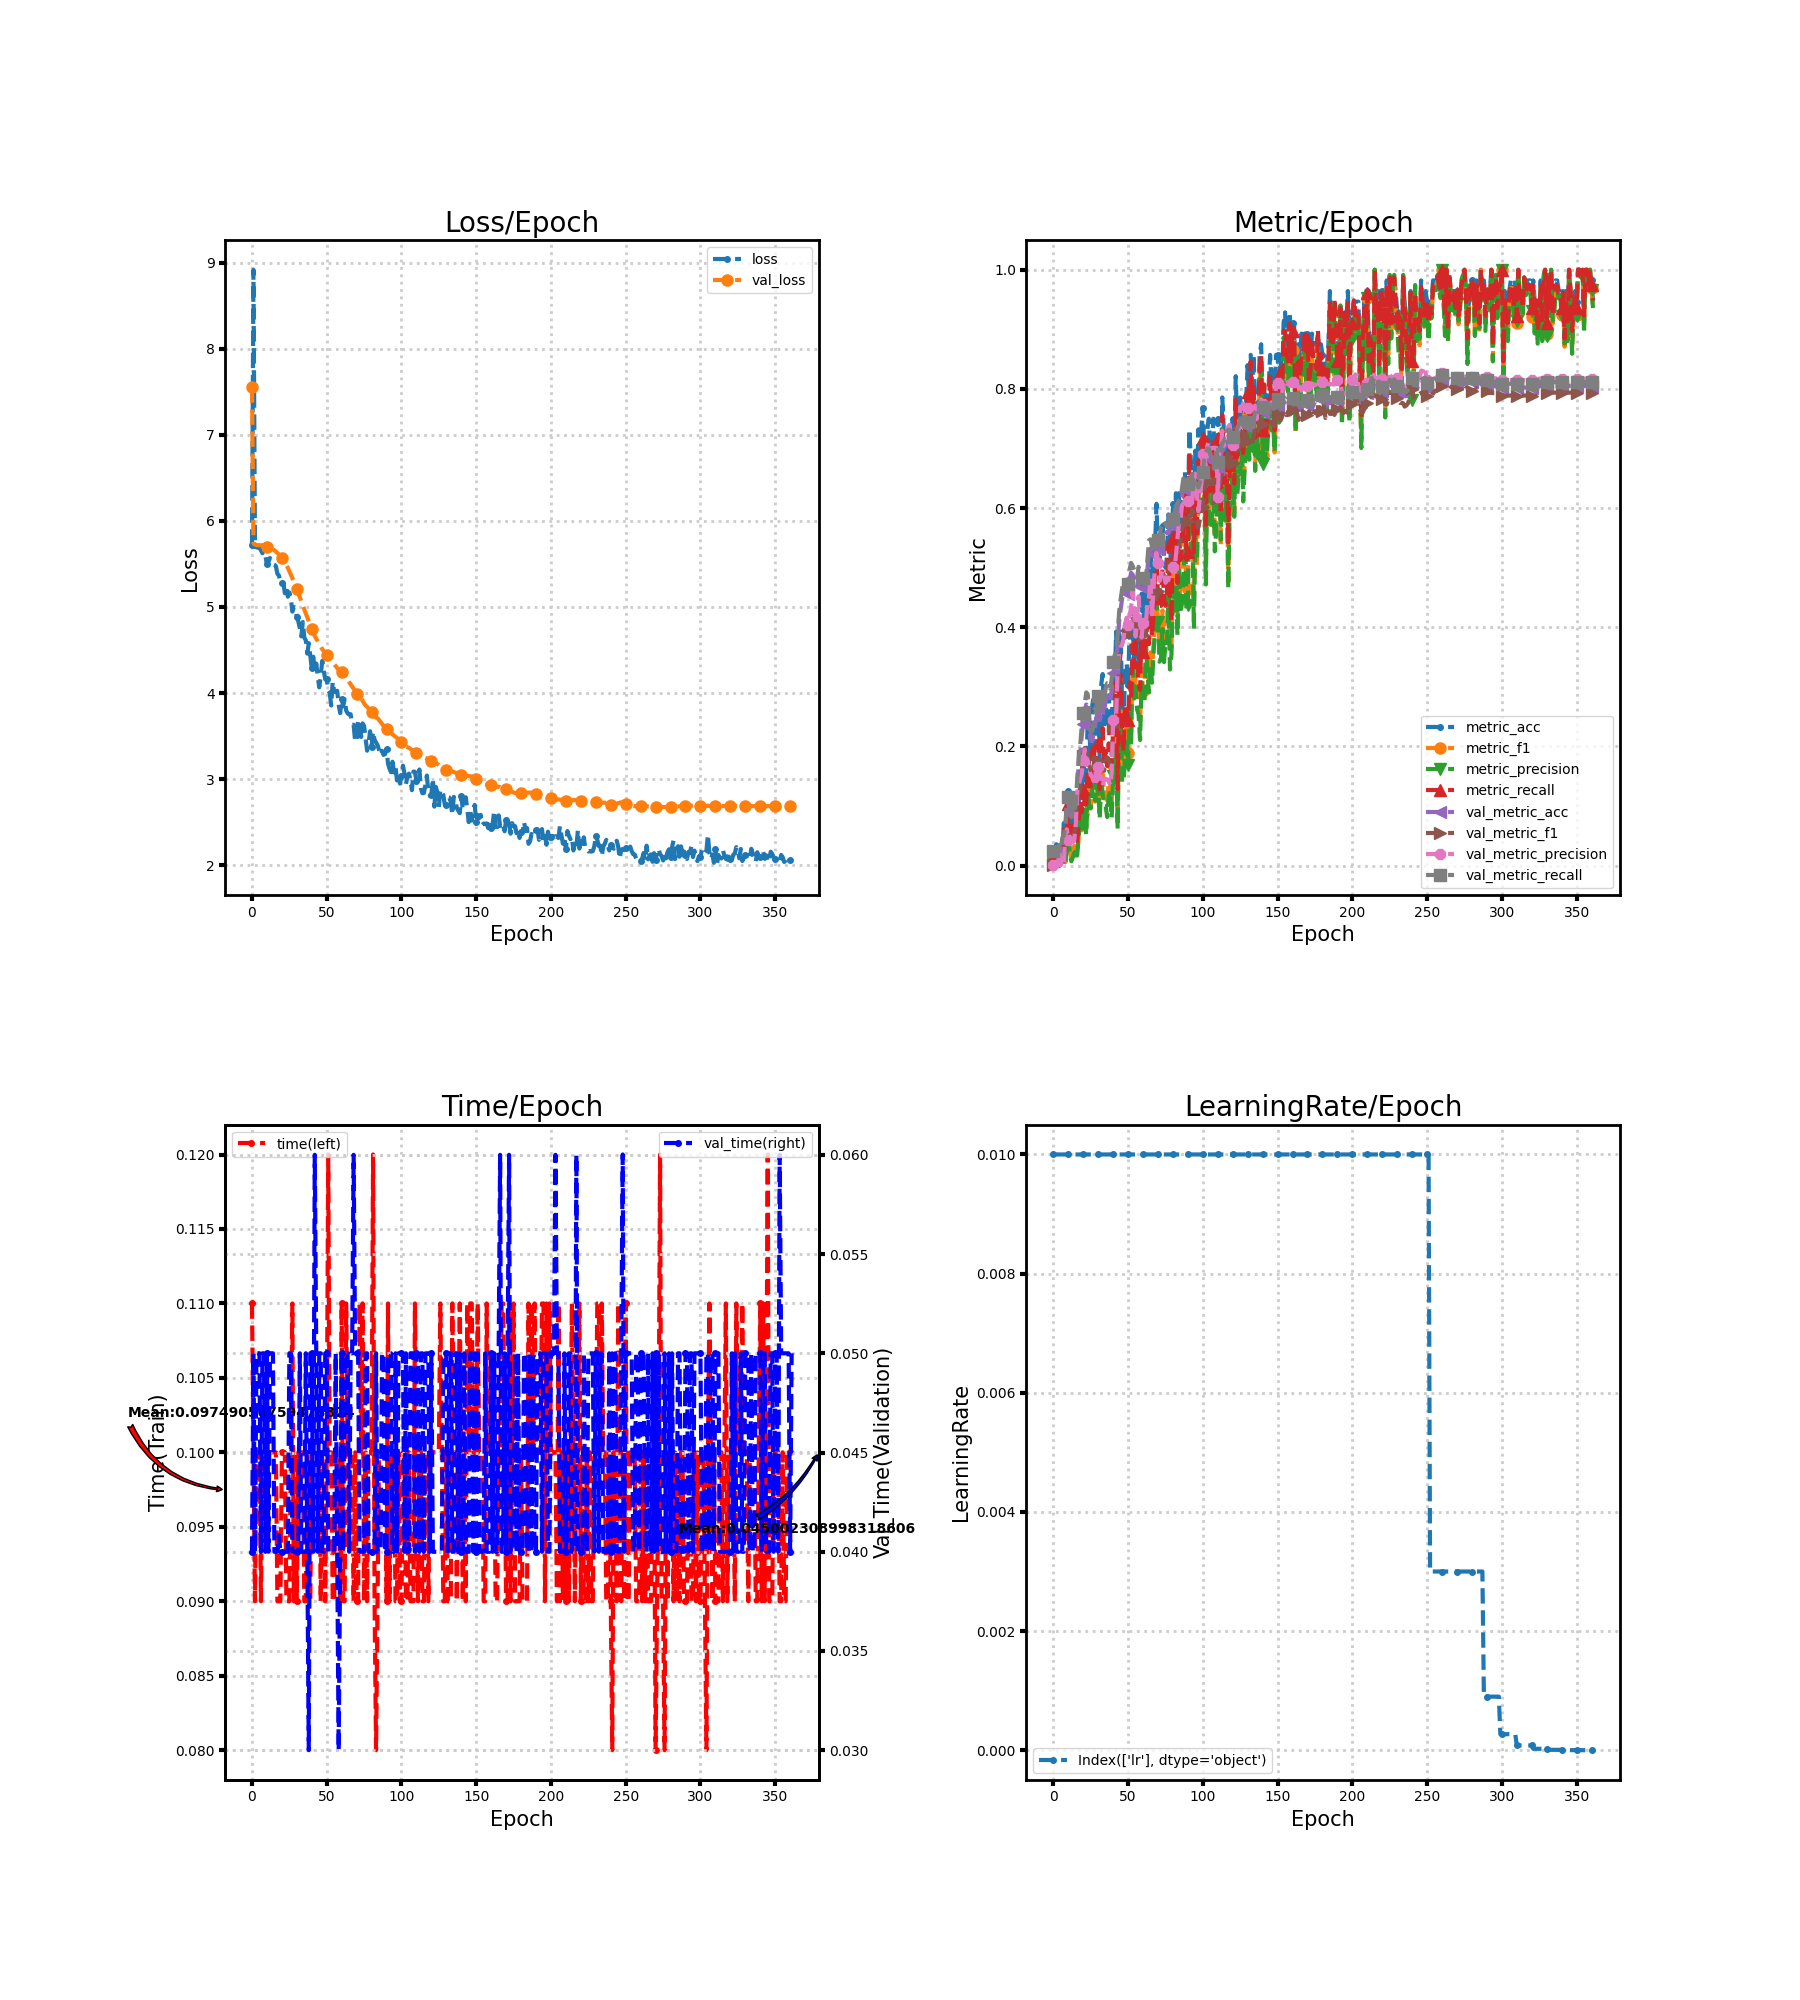

Values plotted in this chart, from the file beside it:
loss, metric_acc, metric_f1, metric_precision, metric_recall, time, lr, val_loss, val_metric_acc, val_metric_f1, val_metric_precision, val_metric_recall, val_time
5.722, 0.01786, 0.003945, 0.002331, 0.01282, 0.11, 0.01, 7.551, 0.02616, 0.001275, 0.0006541, 0.025, 0.04
8.916, 0.01786, 0.005128, 0.002849, 0.02564, 0.1, 0.01, 5.737, 0.02326, 0.001136, 0.0005814, 0.025, 0.05
5.697, 0.03571, 0.01221, 0.008547, 0.02564, 0.09, 0.01, 5.726, 0.02326, 0.001136, 0.0005814, 0.025, 0.04
5.693, 0.01786, 0.004274, 0.002331, 0.02564, 0.1, 0.01, 5.719, 0.02616, 0.001275, 0.0006541, 0.025, 0.05
5.688, 0.0, 0.0, 0.0, 0.0, 0.1, 0.01, 5.717, 0.03198, 0.01502, 0.02571, 0.03438, 0.05
5.691, 0.01786, 0.01026, 0.008547, 0.01282, 0.1, 0.01, 5.716, 0.02326, 0.001136, 0.0005814, 0.025, 0.05
5.656, 0.01786, 0.00641, 0.004274, 0.01282, 0.09, 0.01, 5.717, 0.0436, 0.01288, 0.008576, 0.04688, 0.04
5.624, 0.07143, 0.04312, 0.04103, 0.0641, 0.1, 0.01, 5.716, 0.04651, 0.006263, 0.00341, 0.05, 0.05
5.661, 0.03571, 0.005413, 0.003027, 0.02564, 0.1, 0.01, 5.712, 0.06105, 0.02856, 0.0526, 0.06563, 0.05
5.587, 0.07143, 0.02911, 0.02479, 0.05128, 0.1, 0.01, 5.706, 0.1017, 0.06214, 0.06088, 0.1094, 0.04
5.496, 0.125, 0.0562, 0.04635, 0.1026, 0.1, 0.01, 5.7, 0.1076, 0.05033, 0.04256, 0.1156, 0.05
5.523, 0.08929, 0.03018, 0.02038, 0.0641, 0.1, 0.01, 5.692, 0.08721, 0.04228, 0.03784, 0.09375, 0.04
5.568, 0.05357, 0.01197, 0.007101, 0.03846, 0.1, 0.01, 5.687, 0.07558, 0.03203, 0.03968, 0.08125, 0.05
5.536, 0.08929, 0.02194, 0.01372, 0.0641, 0.1, 0.01, 5.679, 0.09302, 0.04678, 0.03954, 0.1, 0.05
5.498, 0.1071, 0.03296, 0.02247, 0.07692, 0.1, 0.01, 5.669, 0.0843, 0.05012, 0.04241, 0.09062, 0.05
5.491, 0.05357, 0.01624, 0.01095, 0.03846, 0.1, 0.01, 5.658, 0.09884, 0.07419, 0.0703, 0.1062, 0.04
5.473, 0.05357, 0.02225, 0.0188, 0.03846, 0.1, 0.01, 5.643, 0.1366, 0.1197, 0.1246, 0.1469, 0.04
5.385, 0.1071, 0.04907, 0.05041, 0.07692, 0.09, 0.01, 5.627, 0.1686, 0.1221, 0.1346, 0.1812, 0.04
5.366, 0.1607, 0.1023, 0.0917, 0.1282, 0.09, 0.01, 5.608, 0.189, 0.1306, 0.1463, 0.2031, 0.04084
5.295, 0.125, 0.05907, 0.05874, 0.08974, 0.09, 0.01, 5.59, 0.218, 0.1593, 0.1537, 0.2344, 0.04
5.272, 0.1786, 0.08596, 0.08718, 0.1282, 0.1, 0.01, 5.569, 0.2384, 0.1844, 0.1773, 0.2562, 0.04
5.281, 0.1429, 0.07764, 0.0757, 0.1026, 0.1, 0.01, 5.547, 0.2529, 0.1974, 0.195, 0.2719, 0.04
5.16, 0.1429, 0.0641, 0.05112, 0.1026, 0.1, 0.01, 5.519, 0.2703, 0.1892, 0.1686, 0.2906, 0.04
5.243, 0.25, 0.1312, 0.125, 0.1795, 0.09, 0.01, 5.488, 0.2674, 0.1934, 0.1759, 0.2875, 0.04
5.119, 0.2321, 0.1182, 0.099, 0.1667, 0.09, 0.01, 5.454, 0.2326, 0.1683, 0.1634, 0.25, 0.04
5.168, 0.1786, 0.09615, 0.09615, 0.1282, 0.09, 0.01, 5.415, 0.2093, 0.1599, 0.1515, 0.225, 0.05
5.102, 0.2679, 0.1426, 0.1252, 0.1923, 0.1, 0.01, 5.376, 0.2093, 0.1606, 0.1493, 0.225, 0.05
4.945, 0.2857, 0.1561, 0.1544, 0.2051, 0.11, 0.01, 5.336, 0.2238, 0.1614, 0.1415, 0.2406, 0.04
4.998, 0.1964, 0.1072, 0.1089, 0.141, 0.09, 0.01, 5.294, 0.2355, 0.1762, 0.1594, 0.2531, 0.04
4.993, 0.2679, 0.1495, 0.1415, 0.1923, 0.1, 0.01, 5.253, 0.25, 0.169, 0.1416, 0.2687, 0.04
4.884, 0.2679, 0.1513, 0.1285, 0.2051, 0.09, 0.01, 5.206, 0.2645, 0.1755, 0.1648, 0.2844, 0.04
4.832, 0.1786, 0.08743, 0.07855, 0.1282, 0.1, 0.01, 5.158, 0.2442, 0.1589, 0.1534, 0.2625, 0.04
4.754, 0.3036, 0.156, 0.1454, 0.2179, 0.1, 0.01, 5.112, 0.2529, 0.1681, 0.1447, 0.2719, 0.05
4.658, 0.3214, 0.1532, 0.1201, 0.2308, 0.1, 0.01, 5.065, 0.2587, 0.1636, 0.1331, 0.2781, 0.04
4.824, 0.2321, 0.1126, 0.1003, 0.1667, 0.1, 0.01, 5.017, 0.2616, 0.1591, 0.1448, 0.2812, 0.04
4.643, 0.2679, 0.1229, 0.09968, 0.1923, 0.09, 0.01, 4.971, 0.2762, 0.1772, 0.1457, 0.2969, 0.04
4.613, 0.2321, 0.1061, 0.08148, 0.1667, 0.09, 0.01, 4.927, 0.2849, 0.1817, 0.1439, 0.3063, 0.05
4.458, 0.2857, 0.1441, 0.1171, 0.2051, 0.1, 0.01, 4.879, 0.2849, 0.1761, 0.1422, 0.3063, 0.04
4.579, 0.25, 0.1371, 0.1257, 0.1795, 0.09, 0.01, 4.832, 0.2762, 0.1691, 0.1349, 0.2969, 0.03
4.435, 0.2321, 0.1053, 0.07998, 0.1667, 0.09, 0.01, 4.784, 0.2936, 0.1891, 0.1556, 0.3132, 0.05
4.288, 0.3214, 0.1684, 0.1496, 0.2308, 0.1, 0.01, 4.738, 0.3227, 0.2334, 0.2441, 0.3417, 0.05
4.421, 0.3036, 0.1765, 0.1575, 0.2308, 0.1, 0.01, 4.698, 0.3343, 0.2377, 0.2491, 0.3531, 0.04
4.26, 0.3929, 0.2328, 0.1954, 0.3077, 0.1, 0.01, 4.662, 0.3401, 0.2553, 0.2535, 0.3573, 0.06
4.342, 0.1607, 0.07684, 0.06139, 0.1282, 0.1, 0.01, 4.631, 0.3721, 0.2807, 0.3321, 0.3882, 0.05
4.19, 0.3929, 0.2555, 0.2391, 0.3077, 0.1, 0.01, 4.604, 0.4099, 0.3297, 0.3568, 0.426, 0.04
4.066, 0.3929, 0.267, 0.2488, 0.3205, 0.1, 0.01, 4.574, 0.4302, 0.3565, 0.366, 0.4465, 0.05
4.203, 0.2679, 0.1647, 0.1393, 0.2179, 0.09, 0.01, 4.54, 0.4477, 0.3735, 0.3711, 0.4642, 0.05
4.374, 0.25, 0.1526, 0.1419, 0.1923, 0.1, 0.01, 4.51, 0.4622, 0.3866, 0.3814, 0.4795, 0.04
4.26, 0.3214, 0.2092, 0.1821, 0.2692, 0.1, 0.01, 4.488, 0.4593, 0.3869, 0.4054, 0.4764, 0.04
4.16, 0.3393, 0.2322, 0.2154, 0.2692, 0.09, 0.01, 4.466, 0.4622, 0.3979, 0.416, 0.4788, 0.05
4.161, 0.3036, 0.1886, 0.1692, 0.2436, 0.1, 0.01, 4.442, 0.4564, 0.3881, 0.4042, 0.4722, 0.05
4.029, 0.3929, 0.2555, 0.2536, 0.3077, 0.12, 0.01, 4.417, 0.4797, 0.4098, 0.4204, 0.4969, 0.04
4.002, 0.3571, 0.2225, 0.2, 0.2821, 0.1, 0.01, 4.399, 0.4913, 0.4196, 0.4326, 0.508, 0.04
3.856, 0.4107, 0.3358, 0.3486, 0.3718, 0.1, 0.01, 4.379, 0.4884, 0.419, 0.4616, 0.5031, 0.04
4.132, 0.3393, 0.2807, 0.2804, 0.3333, 0.09, 0.01, 4.358, 0.4826, 0.4061, 0.4306, 0.4965, 0.04
4.014, 0.4107, 0.3202, 0.2994, 0.3846, 0.09, 0.01, 4.335, 0.4767, 0.3921, 0.3846, 0.4906, 0.04
4.016, 0.375, 0.2814, 0.262, 0.3333, 0.1, 0.01, 4.313, 0.468, 0.3857, 0.4071, 0.4823, 0.05
4.026, 0.3393, 0.2623, 0.2539, 0.3077, 0.1, 0.01, 4.29, 0.4855, 0.4073, 0.4519, 0.5014, 0.04
3.863, 0.3571, 0.2359, 0.2107, 0.2949, 0.1, 0.01, 4.268, 0.4767, 0.393, 0.412, 0.4931, 0.03
3.767, 0.4821, 0.3309, 0.3073, 0.3974, 0.09, 0.01, 4.254, 0.468, 0.3833, 0.3826, 0.4851, 0.04
... 302 more rows
